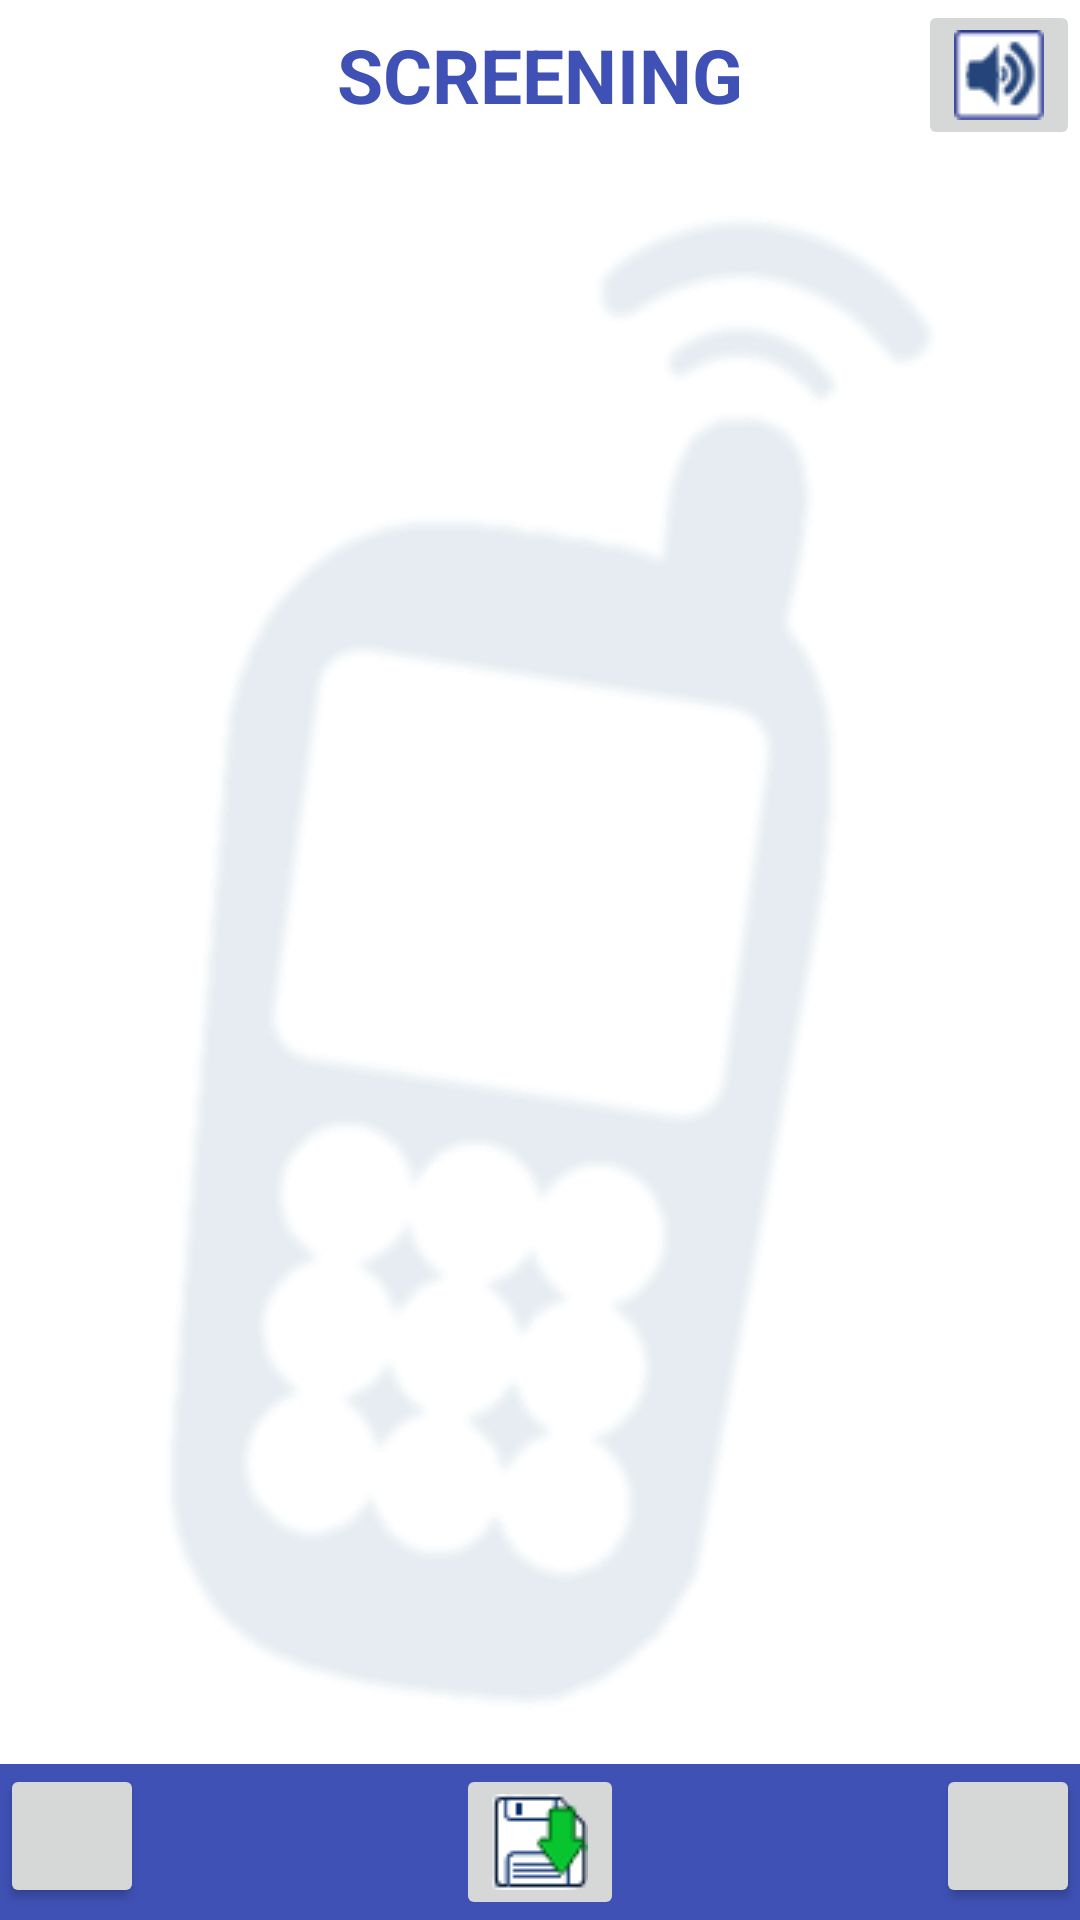

Layout XML and referenced resources for this Android screen:
<!-- AndroidManifest.xml: application theme AppTheme -->
<!-- res/layout/screening_fragment.xml -->
<?xml version="1.0" encoding="utf-8"?>
<LinearLayout xmlns:android="http://schemas.android.com/apk/res/android"
    android:layout_width="match_parent"
    android:layout_height="match_parent"
    android:orientation="vertical"
    android:background="@drawable/app_bg"
    android:id="@+id/screening_containt">

    <RelativeLayout
        android:layout_width="match_parent"
        android:layout_height="wrap_content"
        android:minHeight="40dp">

        <TextView
            android:layout_width="wrap_content"
            android:layout_height="wrap_content"
            android:layout_centerInParent="true"
            android:text="@string/screening"
            android:textStyle="bold"
            android:textSize="25dp"
            android:textColor="@color/colorPrimary"/>

        
            
            
            
            
            
        <ImageButton
            android:id="@+id/speaker"
            android:layout_width="wrap_content"
            android:layout_height="wrap_content"
            android:src="@drawable/speaker_on"
            android:layout_centerVertical="true"
            android:layout_alignParentRight="true" />

    </RelativeLayout>


    <android.support.v4.view.ViewPager
        android:id="@+id/viewpager"
        android:layout_width="fill_parent"
        android:layout_height="0dp"
        android:layout_weight="1"
        >

    </android.support.v4.view.ViewPager>

    <RelativeLayout
        android:layout_width="match_parent"
        android:layout_height="wrap_content"
        android:background="@color/colorPrimary">

        <ImageButton
            style="?android:attr/buttonStyleSmall"
            android:layout_width="wrap_content"
            android:layout_height="wrap_content"
            android:src="@drawable/back1"
            android:id="@+id/back_btn"
            android:layout_alignParentLeft="true"/>

        <ImageButton
            android:id="@+id/save"
            android:layout_width="wrap_content"
            android:layout_height="wrap_content"
            android:src="@drawable/save1"
            android:layout_centerInParent="true"/>

        <ImageButton
            style="?android:attr/buttonStyleSmall"
            android:layout_width="wrap_content"
            android:layout_height="wrap_content"
            android:src="@drawable/next1"
            android:id="@+id/next_btn"
            android:layout_alignParentRight="true"/>

    </RelativeLayout>

</LinearLayout>
<!-- resources referenced by this layout -->
<resources>
  <color name="colorPrimary">#3F51B5</color>
  <!-- drawable app_bg: png bitmap (drawable, 7829 bytes) -->
  <!-- drawable save1: png bitmap (drawable, 1278 bytes) -->
  <!-- drawable screening: png bitmap (drawable, 1785 bytes) -->
  <!-- drawable speaker_on: png bitmap (drawable, 686 bytes) -->
  <string name="screening">SCREENING</string>
  <style name="AppTheme" parent="Theme.AppCompat.Light.DarkActionBar">
          
          <item name="colorPrimary">@color/colorPrimary</item>
          <item name="colorPrimaryDark">@color/colorPrimaryDark</item>
          <item name="colorAccent">@color/colorAccent</item>
          <item name="android:textAllCaps">false</item>
  
  
      </style>
  <color name="colorPrimaryDark">#194366</color>
  <color name="colorAccent">#1C5685</color>
</resources>
